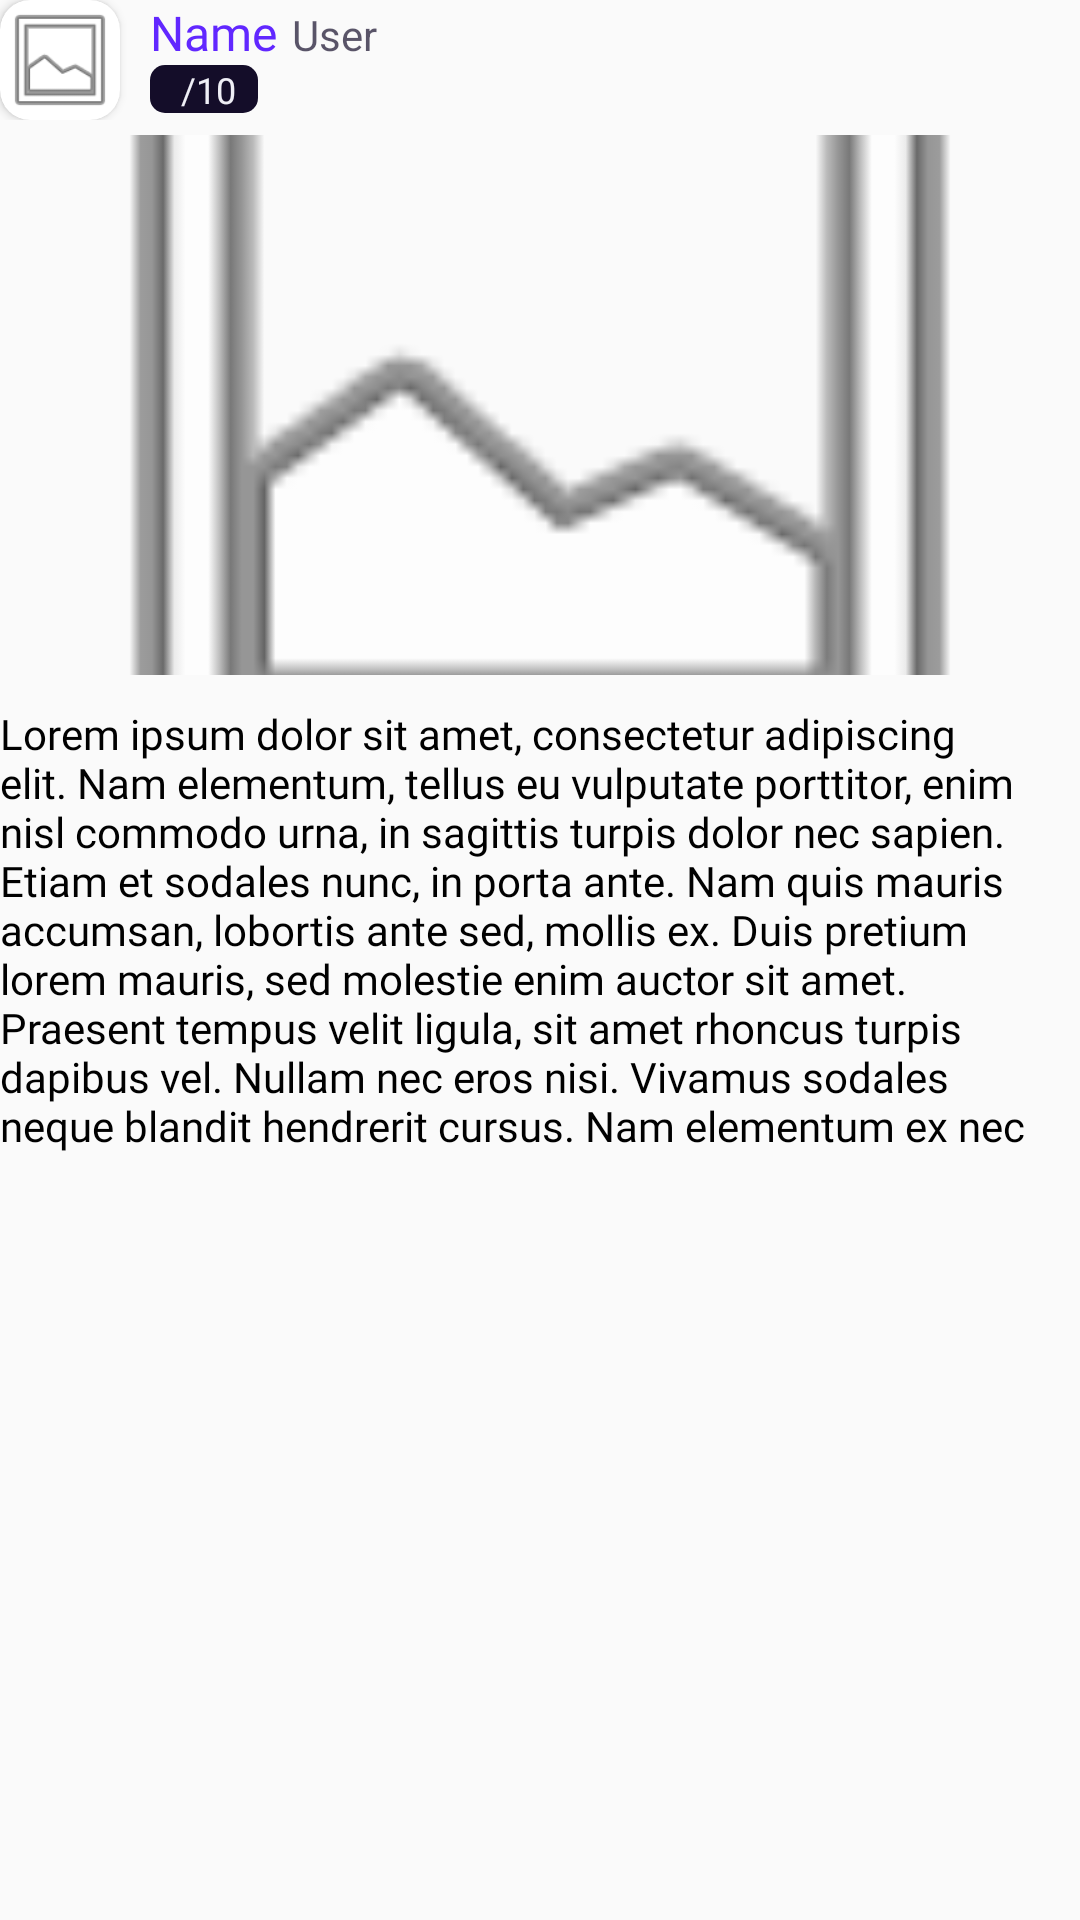

Write the Android layout XML for this screen, with the resource values it uses.
<!-- AndroidManifest.xml: application theme SplashTheme -->
<!-- res/layout/recycler_resenas.xml -->
<?xml version="1.0" encoding="utf-8"?>
<LinearLayout xmlns:android="http://schemas.android.com/apk/res/android"
    xmlns:app="http://schemas.android.com/apk/res-auto"
    android:layout_width="match_parent"
    android:layout_height="wrap_content"
    android:layout_marginStart="30dp"
    android:layout_marginEnd="30dp"
    android:orientation="vertical"
    android:layout_marginBottom="30dp">

    <LinearLayout
        android:layout_width="wrap_content"
        android:layout_height="wrap_content"
        android:orientation="horizontal">

        <androidx.cardview.widget.CardView
            android:layout_width="wrap_content"
            android:layout_height="wrap_content"
            android:elevation="4dp"
            app:cardCornerRadius="10dp">

            <ImageView
                android:id="@+id/iv_fotoPerfil_reseñaInicio"
                android:layout_width="40dp"
                android:layout_height="40dp"
                android:contentDescription="@string/img_perfil"
                android:scaleType="centerCrop"
                android:src="@android:drawable/ic_menu_gallery"
                android:background="@color/invisi"/>
        </androidx.cardview.widget.CardView>

        <LinearLayout
            android:layout_width="wrap_content"
            android:layout_height="wrap_content"
            android:layout_marginStart="10dp"
            android:orientation="vertical">

            <LinearLayout
                android:layout_width="wrap_content"
                android:layout_height="wrap_content">

                <TextView
                    android:id="@+id/tv_nombre_reseñaInicio"
                    android:layout_width="wrap_content"
                    android:layout_height="wrap_content"
                    android:ellipsize="end"
                    android:fontFamily="@font/advent_pro_medium"
                    android:maxWidth="100dp"
                    android:maxLines="1"
                    android:text="@string/profile_data_name"
                    android:textColor="@color/colorPrimario"
                    android:textSize="16sp" />

                <TextView
                    android:id="@+id/tv_usuario_reseñaInicio"
                    android:layout_width="wrap_content"
                    android:layout_height="wrap_content"
                    android:layout_marginStart="5dp"
                    android:ellipsize="end"
                    android:maxWidth="120dp"
                    android:maxLines="1"
                    android:textColor="@color/colorTerciario70"
                    android:text="@string/profile_data_user"
                    android:textSize="14sp" />

            </LinearLayout>

            <LinearLayout
                android:layout_width="wrap_content"
                android:layout_height="wrap_content"
                android:orientation="horizontal">

                <ImageView
                    android:layout_width="wrap_content"
                    android:layout_height="wrap_content"
                    android:src="@drawable/rectangulo_negro" />

                <TextView
                    android:id="@+id/tv_nota_reseñaInicio"
                    android:layout_width="wrap_content"
                    android:layout_height="wrap_content"
                    android:layout_gravity="center"
                    android:layout_marginStart="-26dp"
                    android:fontFamily="@font/advent_pro_medium"
                    android:text=""
                    android:textColor="@color/colorSecundario"
                    android:textSize="12sp" />

                <TextView
                    android:layout_width="wrap_content"
                    android:layout_height="wrap_content"
                    android:layout_gravity="center"
                    android:fontFamily="@font/advent_pro_medium"
                    android:text="/10"
                    android:textColor="@color/colorSecundario"
                    android:textSize="12sp" />

            </LinearLayout>

        </LinearLayout>

    </LinearLayout>

    <LinearLayout
        android:layout_width="match_parent"
        android:layout_height="wrap_content"
        android:layout_marginTop="5dp"
        android:orientation="vertical">

        <ImageView
            android:id="@+id/iv_fotoJuego_reseñaInicio"
            android:layout_width="match_parent"
            android:layout_height="180dp"
            android:scaleType="centerCrop"
            android:src="@android:drawable/ic_menu_gallery" />

        <TextView
            android:id="@+id/tv_reseña_reseñaInicio"
            android:layout_width="wrap_content"
            android:layout_height="wrap_content"
            android:layout_marginTop="10dp"
            android:ellipsize="end"
            android:fontFamily="@font/advent_pro_medium"
            android:maxHeight="150dp"
            android:text="@string/lorem_ipsum_largo"
            android:textColor="@color/black"
            android:textSize="14sp" />

    </LinearLayout>

</LinearLayout>
<!-- resources referenced by this layout -->
<resources>
  <color name="black">#FF000000</color>
  <color name="colorPrimario">#6127FF</color>
  <color name="colorSecundario">#EFEFF6</color>
  <color name="colorTerciario70">#B3140D29</color>
  <color name="invisi">#00000000 </color>
  <!-- drawable rectangulo_negro (drawable) -->
  <vector xmlns:android="http://schemas.android.com/apk/res/android"
      android:width="36dp"
      android:height="16dp"
      android:viewportWidth="36"
      android:viewportHeight="16">
    <path
        android:pathData="M5,0L31,0A5,5 0,0 1,36 5L36,11A5,5 0,0 1,31 16L5,16A5,5 0,0 1,0 11L0,5A5,5 0,0 1,5 0z"
        android:fillColor="#140D29"/>
  </vector>
  <string name="img_perfil">Foto de perfil</string>
  <string name="lorem_ipsum_largo">Lorem ipsum dolor sit amet, consectetur adipiscing elit. Nam elementum, tellus eu vulputate porttitor, enim nisl commodo urna, in sagittis turpis dolor nec sapien. Etiam et sodales nunc, in porta ante. Nam quis mauris accumsan, lobortis ante sed, mollis ex. Duis pretium lorem mauris, sed molestie enim auctor sit amet. Praesent tempus velit ligula, sit amet rhoncus turpis dapibus vel. Nullam nec eros nisi. Vivamus sodales neque blandit hendrerit cursus. Nam elementum ex nec lorem sollicitudin, non rutrum turpis mattis. Mauris tortor odio, iaculis a dolor ut, auctor vestibulum justo. Donec luctus id quam vel sodales. Proin consectetur non orci in sollicitudin. Pellentesque quis tempor sem, malesuada porttitor tortor. Nunc sem turpis, accumsan non auctor id, tempor sit amet quam. Sed eget sapien eget turpis malesuada ultrices in at libero. Praesent id enim posuere, elementum libero vel, aliquam mauris. Curabitur id elit semper, pharetra enim in, venenatis lacus. Vestibulum ante ipsum primis in faucibus orci luctus et ultrices posuere cubilia curae; In eu volutpat nibh. Nam ac nibh non odio feugiat tristique sit amet vitae odio. Aenean sed erat vel ipsum accumsan efficitur sed eu lacus. Vestibulum et iaculis nisl. Vestibulum vulputate, eros eu auctor rhoncus, ante justo maximus ante, ut dignissim nisi orci eu risus. Mauris ullamcorper leo felis. Cras maximus ante a massa imperdiet ornare. Nullam dapibus orci sit amet metus imperdiet, eu posuere elit rhoncus. Nunc id vehicula odio, sit amet convallis quam. Integer facilisis turpis et tellus consectetur aliquam.</string>
  <string name="profile_data_name">Name</string>
  <string name="profile_data_user">User</string>
  <style name="SplashTheme" parent="Theme.AppCompat.Light.NoActionBar">
  
          <item name="windowActionBar">false</item>
          <item name="windowNoTitle">true</item>
          <item name="android:windowFullscreen">true</item>
  
      </style>
</resources>
